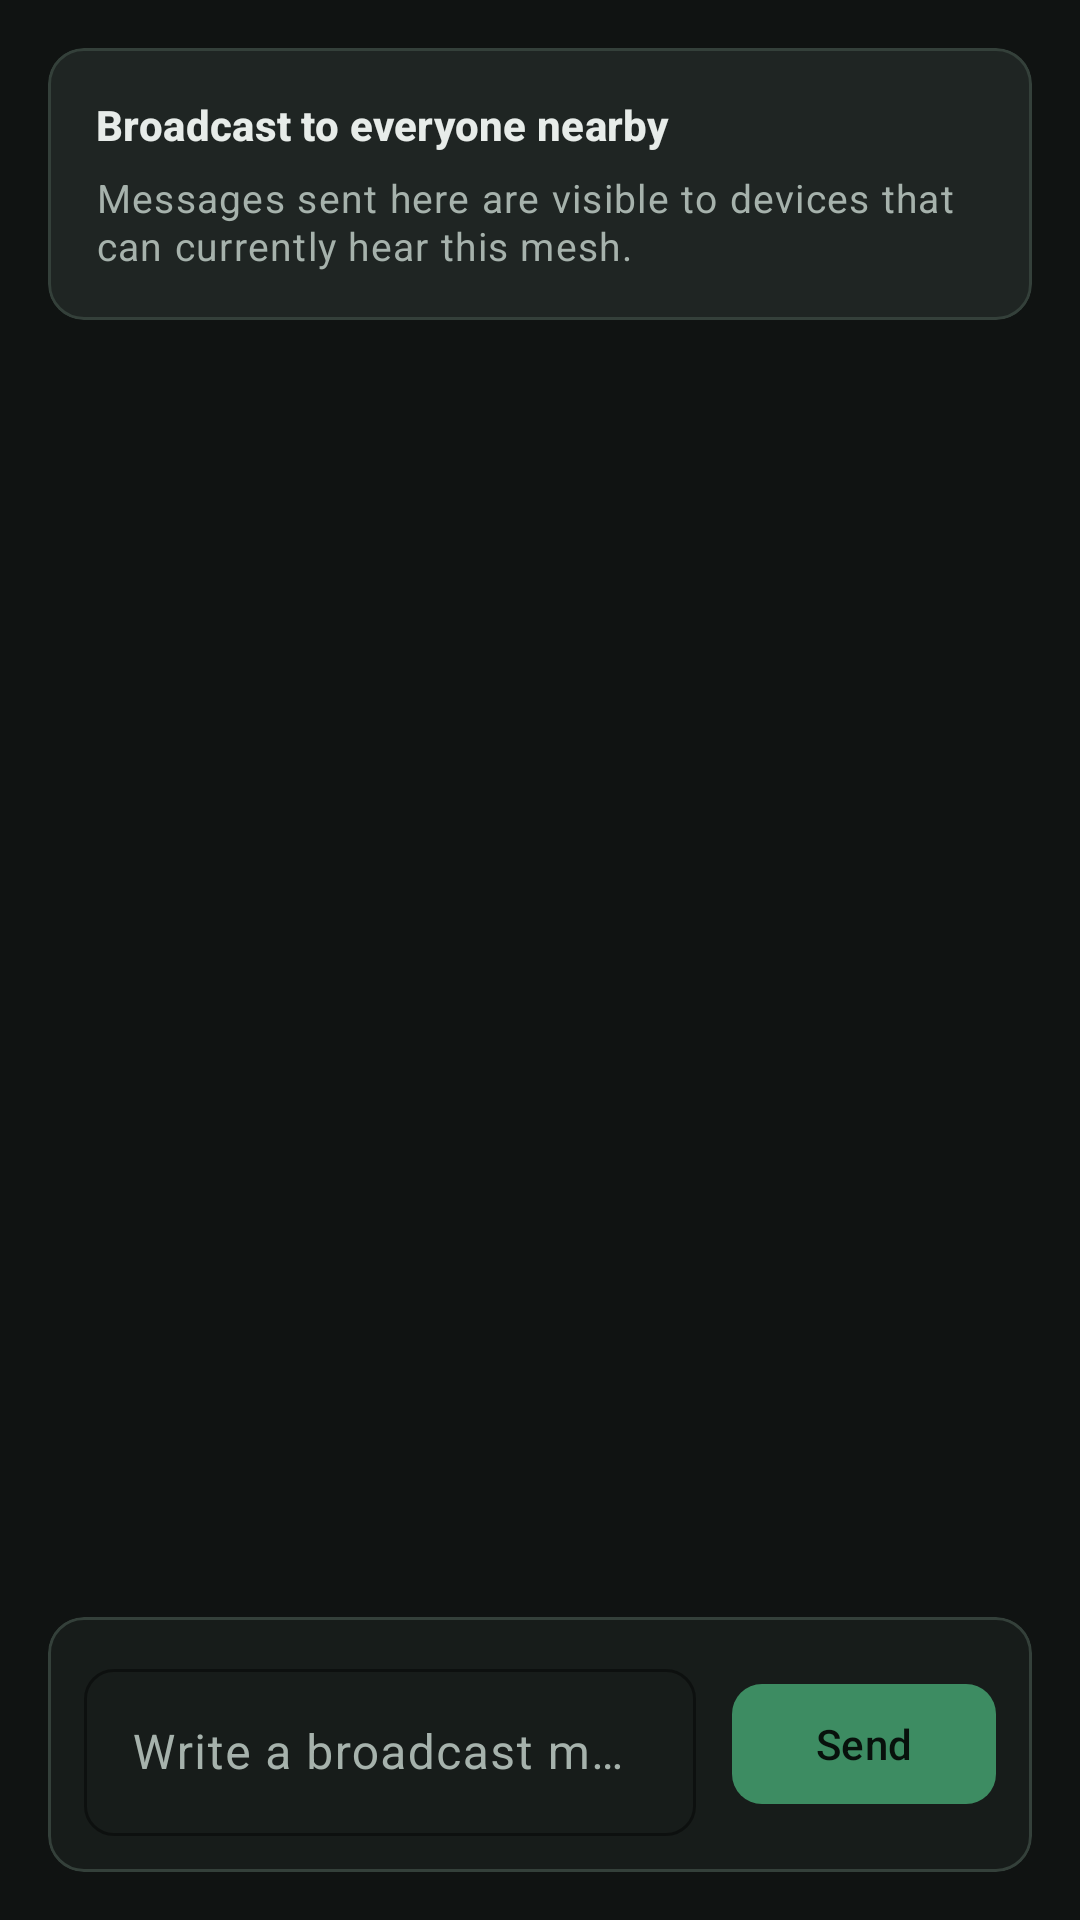

Produce the Android XML layout that renders to this screen, including the resource entries it uses.
<!-- AndroidManifest.xml: application theme Theme.PineKone -->
<!-- res/layout/fragment_public_chat.xml -->
<?xml version="1.0" encoding="utf-8"?>
<androidx.constraintlayout.widget.ConstraintLayout xmlns:android="http://schemas.android.com/apk/res/android"
    xmlns:app="http://schemas.android.com/apk/res-auto"
    android:layout_width="match_parent"
    android:layout_height="match_parent"
    android:background="@color/pk_canvas">

    <com.google.android.material.card.MaterialCardView
        android:id="@+id/publicIntroCard"
        style="@style/Widget.PineKone.HighlightCard"
        android:layout_width="0dp"
        android:layout_height="wrap_content"
        android:layout_marginStart="16dp"
        android:layout_marginTop="16dp"
        android:layout_marginEnd="16dp"
        app:layout_constraintEnd_toEndOf="parent"
        app:layout_constraintStart_toStartOf="parent"
        app:layout_constraintTop_toTopOf="parent">

        <LinearLayout
            android:layout_width="match_parent"
            android:layout_height="wrap_content"
            android:orientation="vertical"
            android:padding="16dp">

            <com.google.android.material.textview.MaterialTextView
                android:layout_width="match_parent"
                android:layout_height="wrap_content"
                android:text="@string/public_chat_intro_title"
                android:textAppearance="@style/TextAppearance.PineKone.SectionTitle" />

            <com.google.android.material.textview.MaterialTextView
                android:layout_width="match_parent"
                android:layout_height="wrap_content"
                android:layout_marginTop="6dp"
                android:text="@string/public_chat_intro_body"
                android:textAppearance="@style/TextAppearance.PineKone.Meta" />
        </LinearLayout>
    </com.google.android.material.card.MaterialCardView>

    <androidx.recyclerview.widget.RecyclerView
        android:id="@+id/publicMessageList"
        android:layout_width="0dp"
        android:layout_height="0dp"
        android:clipToPadding="false"
        android:paddingTop="12dp"
        android:paddingBottom="112dp"
        app:layout_constraintTop_toBottomOf="@id/publicIntroCard"
        app:layout_constraintBottom_toTopOf="@id/publicComposerCard"
        app:layout_constraintStart_toStartOf="parent"
        app:layout_constraintEnd_toEndOf="parent" />

    <LinearLayout
        android:id="@+id/publicEmptyState"
        android:layout_width="0dp"
        android:layout_height="wrap_content"
        android:gravity="center_horizontal"
        android:orientation="vertical"
        android:paddingHorizontal="32dp"
        android:visibility="gone"
        app:layout_constraintTop_toTopOf="@id/publicMessageList"
        app:layout_constraintBottom_toBottomOf="@id/publicMessageList"
        app:layout_constraintStart_toStartOf="parent"
        app:layout_constraintEnd_toEndOf="parent">

        <com.google.android.material.textview.MaterialTextView
            android:layout_width="wrap_content"
            android:layout_height="wrap_content"
            android:text="@string/public_chat_empty_title"
            android:textAppearance="@style/TextAppearance.PineKone.SectionTitle" />

        <com.google.android.material.textview.MaterialTextView
            android:layout_width="wrap_content"
            android:layout_height="wrap_content"
            android:layout_marginTop="8dp"
            android:gravity="center"
            android:text="@string/public_chat_empty_body"
            android:textAppearance="@style/TextAppearance.PineKone.Meta" />
    </LinearLayout>

    <com.google.android.material.card.MaterialCardView
        android:id="@+id/publicComposerCard"
        style="@style/Widget.PineKone.SurfaceCard"
        android:layout_width="0dp"
        android:layout_height="wrap_content"
        android:layout_marginStart="16dp"
        android:layout_marginEnd="16dp"
        android:layout_marginBottom="16dp"
        app:layout_constraintBottom_toBottomOf="parent"
        app:layout_constraintStart_toStartOf="parent"
        app:layout_constraintEnd_toEndOf="parent">

        <LinearLayout
            android:layout_width="match_parent"
            android:layout_height="wrap_content"
            android:gravity="center_vertical"
            android:orientation="horizontal"
            android:padding="12dp">

            <com.google.android.material.textfield.TextInputLayout
                android:id="@+id/publicInputLayout"
                style="@style/Widget.PineKone.InputLayout"
                android:layout_width="0dp"
                android:layout_height="wrap_content"
                android:layout_weight="1">

                <com.google.android.material.textfield.TextInputEditText
                    android:id="@+id/publicMessageInput"
                    android:layout_width="match_parent"
                    android:layout_height="wrap_content"
                    android:hint="@string/public_chat_hint"
                    android:maxLines="4"
                    android:minLines="1"
                    android:textColor="@color/md_theme_on_surface" />

            </com.google.android.material.textfield.TextInputLayout>

            <com.google.android.material.button.MaterialButton
                android:id="@+id/publicSendButton"
                style="@style/Widget.PineKone.PrimaryButton"
                android:layout_width="wrap_content"
                android:layout_height="wrap_content"
                android:layout_marginStart="12dp"
                android:minWidth="88dp"
                android:text="@string/public_chat_send" />
        </LinearLayout>
    </com.google.android.material.card.MaterialCardView>

</androidx.constraintlayout.widget.ConstraintLayout>
<!-- resources referenced by this layout -->
<resources>
  <color name="md_theme_on_surface">#E7ECE9</color>
  <color name="pk_canvas">#101312</color>
  <string name="public_chat_empty_body">Send the first update to everyone nearby.</string>
  <string name="public_chat_empty_title">No broadcast messages yet</string>
  <string name="public_chat_hint">Write a broadcast message</string>
  <string name="public_chat_intro_body">Messages sent here are visible to devices that can currently hear this mesh.</string>
  <string name="public_chat_intro_title">Broadcast to everyone nearby</string>
  <string name="public_chat_send">Send</string>
  <style name="TextAppearance.PineKone.Meta" parent="TextAppearance.Material3.BodySmall">
          <item name="android:textColor">@color/md_theme_on_surface_variant</item>
          <item name="android:textSize">13sp</item>
      </style>
  <style name="TextAppearance.PineKone.SectionTitle" parent="TextAppearance.Material3.TitleSmall">
          <item name="android:textColor">@color/pk_pine_dark</item>
          <item name="android:textStyle">bold</item>
      </style>
  <style name="Widget.PineKone.HighlightCard" parent="Widget.PineKone.SurfaceCard">
          <item name="cardBackgroundColor">@color/pk_surface_alt</item>
      </style>
  <style name="Widget.PineKone.PrimaryButton" parent="Widget.Material3.Button">
          <item name="cornerRadius">10dp</item>
      </style>
  <style name="Widget.PineKone.SurfaceCard" parent="Widget.Material3.CardView.Elevated">
          <item name="cardBackgroundColor">@color/pk_surface</item>
          <item name="cardCornerRadius">12dp</item>
          <item name="strokeColor">@color/md_theme_outline</item>
          <item name="strokeWidth">1dp</item>
          <item name="cardElevation">0dp</item>
      </style>
  <color name="md_theme_on_surface_variant">#A6B2AC</color>
  <color name="pk_pine_dark">#E7ECE9</color>
  <color name="pk_surface_alt">#1F2523</color>
  <color name="pk_surface">#171C1A</color>
  <color name="md_theme_outline">#34403A</color>
  <color name="md_theme_primary">#3D8C62</color>
  <color name="md_theme_on_primary">#08110C</color>
  <color name="md_theme_primary_container">#163524</color>
  <color name="md_theme_on_primary_container">#D5E9DC</color>
  <color name="md_theme_secondary">#4F97AC</color>
  <color name="md_theme_on_secondary">#081217</color>
  <color name="md_theme_secondary_container">#162A31</color>
  <color name="md_theme_on_secondary_container">#D1E7ED</color>
  <color name="md_theme_tertiary">#8C7B46</color>
  <color name="md_theme_on_tertiary">#110F09</color>
  <color name="md_theme_on_background">#E7ECE9</color>
  <color name="md_theme_surface">#171C1A</color>
  <color name="md_theme_surface_variant">#1F2523</color>
  <color name="md_theme_error">#D96C61</color>
  <color name="md_theme_on_error">#170A08</color>
  <color name="md_theme_error_container">#3B1714</color>
  <color name="md_theme_on_error_container">#F7D7D3</color>
  <style name="Widget.PineKone.Toolbar" parent="Widget.Material3.Toolbar">
          <item name="android:background">@color/pk_canvas</item>
          <item name="titleTextColor">@color/pk_pine_dark</item>
          <item name="subtitleTextColor">@color/md_theme_on_surface_variant</item>
          <item name="android:minHeight">56dp</item>
      </style>
  <style name="Widget.PineKone.Chip" parent="Widget.Material3.Chip.Assist">
          <item name="chipCornerRadius">10dp</item>
          <item name="android:textStyle">bold</item>
          <item name="chipMinHeight">32dp</item>
      </style>
</resources>
